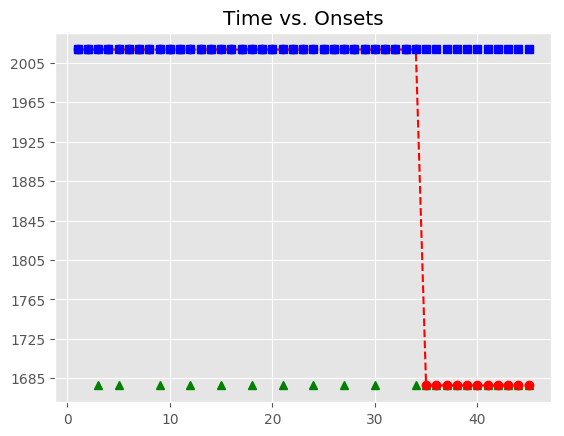

Data behind this chart, as committed beside it:
, Asynchrony, Tap Onset, Test, True Onset, User ID, IOI, Max, Min, Sanitized Tap Onset, Sanitized Asynchrony, Sanitized Mean Asynchrony, Sanitized Std Dev Asynchrony, Mean Asynchrony, Std Dev Asynchrony, Missed Taps, Phase Correction Response
1, 5.836, 2018-07-21 23:09:37.860893, H1b4, 2018-07-21 23:09:37.855057, 119, 319.9, 2018-07-21 23:09:38.015026, 2018-07-21 23:09:37.687166, 2018-07-21 23:09:37.860893, 5.836, 24.39, 99.63, 2424, 1304, 22, 146.8
2, 152.7, 2018-07-21 23:09:38.327680, H1b4, 2018-07-21 23:09:38.174994, 119, 335.7, 2018-07-21 23:09:38.342844, 2018-07-21 23:09:38.015026, 2018-07-21 23:09:38.327680, 152.7, 24.39, 99.63, 2424, 1304, 22, 
3, 353.2, 2018-07-21 23:09:38.863846, H1b4, 2018-07-21 23:09:38.510694, 119, 335.9, 2018-07-21 23:09:38.678656, 2018-07-21 23:09:38.342844, , , 24.39, 99.63, 2424, 1304, 22, 
4, 529, 2018-07-21 23:09:39.375610, H1b4, 2018-07-21 23:09:38.846618, 119, 335.7, 2018-07-21 23:09:39.014486, 2018-07-21 23:09:38.678656, 2018-07-21 23:09:38.863846, 17.23, 24.39, 99.63, 2424, 1304, 22, 
5, 672.4, 2018-07-21 23:09:39.854802, H1b4, 2018-07-21 23:09:39.182354, 119, 335.7, 2018-07-21 23:09:39.350205, 2018-07-21 23:09:39.014486, , , 24.39, 99.63, 2424, 1304, 22, 
6, 819.7, 2018-07-21 23:09:40.337804, H1b4, 2018-07-21 23:09:39.518056, 119, 319.9, 2018-07-21 23:09:39.678017, 2018-07-21 23:09:39.350205, 2018-07-21 23:09:39.375610, -142.4, 24.39, 99.63, 2424, 1304, 22, 159.3
7, 999.2, 2018-07-21 23:09:40.837210, H1b4, 2018-07-21 23:09:39.837978, 119, 335.9, 2018-07-21 23:09:40.005905, 2018-07-21 23:09:39.678017, 2018-07-21 23:09:39.854802, 16.82, 24.39, 99.63, 2424, 1304, 22, 147.1
8, 1118, 2018-07-21 23:09:41.291769, H1b4, 2018-07-21 23:09:40.173831, 119, 335.8, 2018-07-21 23:09:40.341733, 2018-07-21 23:09:40.005905, 2018-07-21 23:09:40.337804, 164, 24.39, 99.63, 2424, 1304, 22, 
9, 1257, 2018-07-21 23:09:41.766667, H1b4, 2018-07-21 23:09:40.509635, 119, 335.7, 2018-07-21 23:09:40.677484, 2018-07-21 23:09:40.341733, , , 24.39, 99.63, 2424, 1304, 22, 
10, 1388, 2018-07-21 23:09:42.233231, H1b4, 2018-07-21 23:09:40.845333, 119, 336, 2018-07-21 23:09:41.013328, 2018-07-21 23:09:40.677484, 2018-07-21 23:09:40.837210, -8.123, 24.39, 99.63, 2424, 1304, 22, 118.6
11, 1552, 2018-07-21 23:09:42.732920, H1b4, 2018-07-21 23:09:41.181324, 119, 319.9, 2018-07-21 23:09:41.341249, 2018-07-21 23:09:41.013328, 2018-07-21 23:09:41.291769, 110.4, 24.39, 99.63, 2424, 1304, 22, 
12, 1776, 2018-07-21 23:09:43.277429, H1b4, 2018-07-21 23:09:41.501175, 119, 335.8, 2018-07-21 23:09:41.669067, 2018-07-21 23:09:41.341249, , , 24.39, 99.63, 2424, 1304, 22, 
13, 1932, 2018-07-21 23:09:43.768754, H1b4, 2018-07-21 23:09:41.836959, 119, 336, 2018-07-21 23:09:42.004945, 2018-07-21 23:09:41.669067, 2018-07-21 23:09:41.766667, -70.29, 24.39, 99.63, 2424, 1304, 22, 130.6
14, 2136, 2018-07-21 23:09:44.308988, H1b4, 2018-07-21 23:09:42.172930, 119, 335.9, 2018-07-21 23:09:42.340855, 2018-07-21 23:09:42.004945, 2018-07-21 23:09:42.233231, 60.3, 24.39, 99.63, 2424, 1304, 22, 
15, 2271, 2018-07-21 23:09:44.780040, H1b4, 2018-07-21 23:09:42.508780, 119, 335.7, 2018-07-21 23:09:42.676617, 2018-07-21 23:09:42.340855, , , 24.39, 99.63, 2424, 1304, 22, 
16, 2464, 2018-07-21 23:09:45.308021, H1b4, 2018-07-21 23:09:42.844454, 119, 320, 2018-07-21 23:09:43.004434, 2018-07-21 23:09:42.676617, 2018-07-21 23:09:42.732920, -111.5, 24.39, 99.63, 2424, 1304, 22, 224.6
17, 2586, 2018-07-21 23:09:45.750254, H1b4, 2018-07-21 23:09:43.164413, 119, 335.7, 2018-07-21 23:09:43.332269, 2018-07-21 23:09:43.004434, 2018-07-21 23:09:43.277429, 113, 24.39, 99.63, 2424, 1304, 22, 
18, 2725, 2018-07-21 23:09:46.225145, H1b4, 2018-07-21 23:09:43.500125, 119, 335.8, 2018-07-21 23:09:43.668035, 2018-07-21 23:09:43.332269, , , 24.39, 99.63, 2424, 1304, 22, 
19, 2901, 2018-07-21 23:09:46.736955, H1b4, 2018-07-21 23:09:43.835945, 119, 335.9, 2018-07-21 23:09:44.003871, 2018-07-21 23:09:43.668035, 2018-07-21 23:09:43.768754, -67.19, 24.39, 99.63, 2424, 1304, 22, 204.4
20, 3024, 2018-07-21 23:09:47.195491, H1b4, 2018-07-21 23:09:44.171797, 119, 336, 2018-07-21 23:09:44.339811, 2018-07-21 23:09:44.003871, 2018-07-21 23:09:44.308988, 137.2, 24.39, 99.63, 2424, 1304, 22, 
21, 3236, 2018-07-21 23:09:47.743985, H1b4, 2018-07-21 23:09:44.507826, 119, 335.7, 2018-07-21 23:09:44.675675, 2018-07-21 23:09:44.339811, , , 24.39, 99.63, 2424, 1304, 22, 
22, 3449, 2018-07-21 23:09:48.292631, H1b4, 2018-07-21 23:09:44.843523, 119, 319.8, 2018-07-21 23:09:45.003404, 2018-07-21 23:09:44.675675, 2018-07-21 23:09:44.780040, -63.48, 24.39, 99.63, 2424, 1304, 22, 208.2
23, 3498, 2018-07-21 23:09:48.661374, H1b4, 2018-07-21 23:09:45.163285, 119, 335.8, 2018-07-21 23:09:45.331184, 2018-07-21 23:09:45.003404, 2018-07-21 23:09:45.308021, 144.7, 24.39, 99.63, 2424, 1304, 22, 
24, 3625, 2018-07-21 23:09:49.123881, H1b4, 2018-07-21 23:09:45.499083, 119, 335.8, 2018-07-21 23:09:45.666970, 2018-07-21 23:09:45.331184, , , 24.39, 99.63, 2424, 1304, 22, 
25, 3658, 2018-07-21 23:09:49.492436, H1b4, 2018-07-21 23:09:45.834857, 119, 335.9, 2018-07-21 23:09:46.002826, 2018-07-21 23:09:45.666970, 2018-07-21 23:09:45.750254, -84.6, 24.39, 99.63, 2424, 1304, 22, 139
26, 3690, 2018-07-21 23:09:49.860696, H1b4, 2018-07-21 23:09:46.170794, 119, 335.9, 2018-07-21 23:09:46.338768, 2018-07-21 23:09:46.002826, 2018-07-21 23:09:46.225145, 54.35, 24.39, 99.63, 2424, 1304, 22, 
27, 3718, 2018-07-21 23:09:50.225180, H1b4, 2018-07-21 23:09:46.506741, 119, 319.7, 2018-07-21 23:09:46.666598, 2018-07-21 23:09:46.338768, , , 24.39, 99.63, 2424, 1304, 22, 
28, 3771, 2018-07-21 23:09:50.597859, H1b4, 2018-07-21 23:09:46.826455, 119, 336, 2018-07-21 23:09:46.994442, 2018-07-21 23:09:46.666598, 2018-07-21 23:09:46.736955, -89.5, 24.39, 99.63, 2424, 1304, 22, 122.6
29, 3747, 2018-07-21 23:09:50.909003, H1b4, 2018-07-21 23:09:47.162429, 119, 335.7, 2018-07-21 23:09:47.330262, 2018-07-21 23:09:46.994442, 2018-07-21 23:09:47.195491, 33.06, 24.39, 99.63, 2424, 1304, 22, 
30, 3800, 2018-07-21 23:09:51.297843, H1b4, 2018-07-21 23:09:47.498095, 119, 335.8, 2018-07-21 23:09:47.665998, 2018-07-21 23:09:47.330262, , , 24.39, 99.63, 2424, 1304, 22, 
31, 3783, 2018-07-21 23:09:51.617200, H1b4, 2018-07-21 23:09:47.833900, 119, 336, 2018-07-21 23:09:48.001907, 2018-07-21 23:09:47.665998, 2018-07-21 23:09:47.743985, -89.92, 24.39, 99.63, 2424, 1304, 22, 212.6
32, 3877, 2018-07-21 23:09:52.047150, H1b4, 2018-07-21 23:09:48.169914, 119, 335.8, 2018-07-21 23:09:48.337799, 2018-07-21 23:09:48.001907, 2018-07-21 23:09:48.292631, 122.7, 24.39, 99.63, 2424, 1304, 22, 32.97
33, 3947, 2018-07-21 23:09:52.452410, H1b4, 2018-07-21 23:09:48.505684, 119, 320, 2018-07-21 23:09:48.665683, 2018-07-21 23:09:48.337799, 2018-07-21 23:09:48.661374, 155.7, 24.39, 99.63, 2424, 1304, 22, 
34, 3963, 2018-07-21 23:09:52.788255, H1b4, 2018-07-21 23:09:48.825681, 119, 335.5, 2018-07-21 23:09:48.993446, 2018-07-21 23:09:48.665683, , , 24.39, 99.63, 2424, 1304, 22, 
35, , , H1b4, 2018-07-21 23:09:49.161211, 119, 335.8, 2018-07-21 23:09:49.329102, 2018-07-21 23:09:48.993446, , , 24.39, 99.63, 2424, 1304, 22, 
36, , , H1b4, 2018-07-21 23:09:49.496993, 119, 335.9, 2018-07-21 23:09:49.664939, 2018-07-21 23:09:49.329102, , , 24.39, 99.63, 2424, 1304, 22, 
37, , , H1b4, 2018-07-21 23:09:49.832884, 119, 336, 2018-07-21 23:09:50.000895, 2018-07-21 23:09:49.664939, , , 24.39, 99.63, 2424, 1304, 22, 
38, , , H1b4, 2018-07-21 23:09:50.168905, 119, 319.6, 2018-07-21 23:09:50.328715, 2018-07-21 23:09:50.000895, , , 24.39, 99.63, 2424, 1304, 22, 
39, , , H1b4, 2018-07-21 23:09:50.488526, 119, 335.9, 2018-07-21 23:09:50.656454, 2018-07-21 23:09:50.328715, , , 24.39, 99.63, 2424, 1304, 22, 
40, , , H1b4, 2018-07-21 23:09:50.824381, 119, 336, 2018-07-21 23:09:50.992357, 2018-07-21 23:09:50.656454, , , 24.39, 99.63, 2424, 1304, 22, 
41, , , H1b4, 2018-07-21 23:09:51.160334, 119, 335.8, 2018-07-21 23:09:51.328225, 2018-07-21 23:09:50.992357, , , 24.39, 99.63, 2424, 1304, 22, 
42, , , H1b4, 2018-07-21 23:09:51.496116, 119, 335.7, 2018-07-21 23:09:51.663972, 2018-07-21 23:09:51.328225, , , 24.39, 99.63, 2424, 1304, 22, 
43, , , H1b4, 2018-07-21 23:09:51.831827, 119, 320, 2018-07-21 23:09:51.991845, 2018-07-21 23:09:51.663972, , , 24.39, 99.63, 2424, 1304, 22, 
44, , , H1b4, 2018-07-21 23:09:52.151864, 119, 335.8, 2018-07-21 23:09:52.319764, 2018-07-21 23:09:51.991845, , , 24.39, 99.63, 2424, 1304, 22, 
45, , , H1b4, 2018-07-21 23:09:52.487665, 119, 335.8, 2018-07-21 23:09:52.655579, 2018-07-21 23:09:52.319764, , , 24.39, 99.63, 2424, 1304, 22, 
